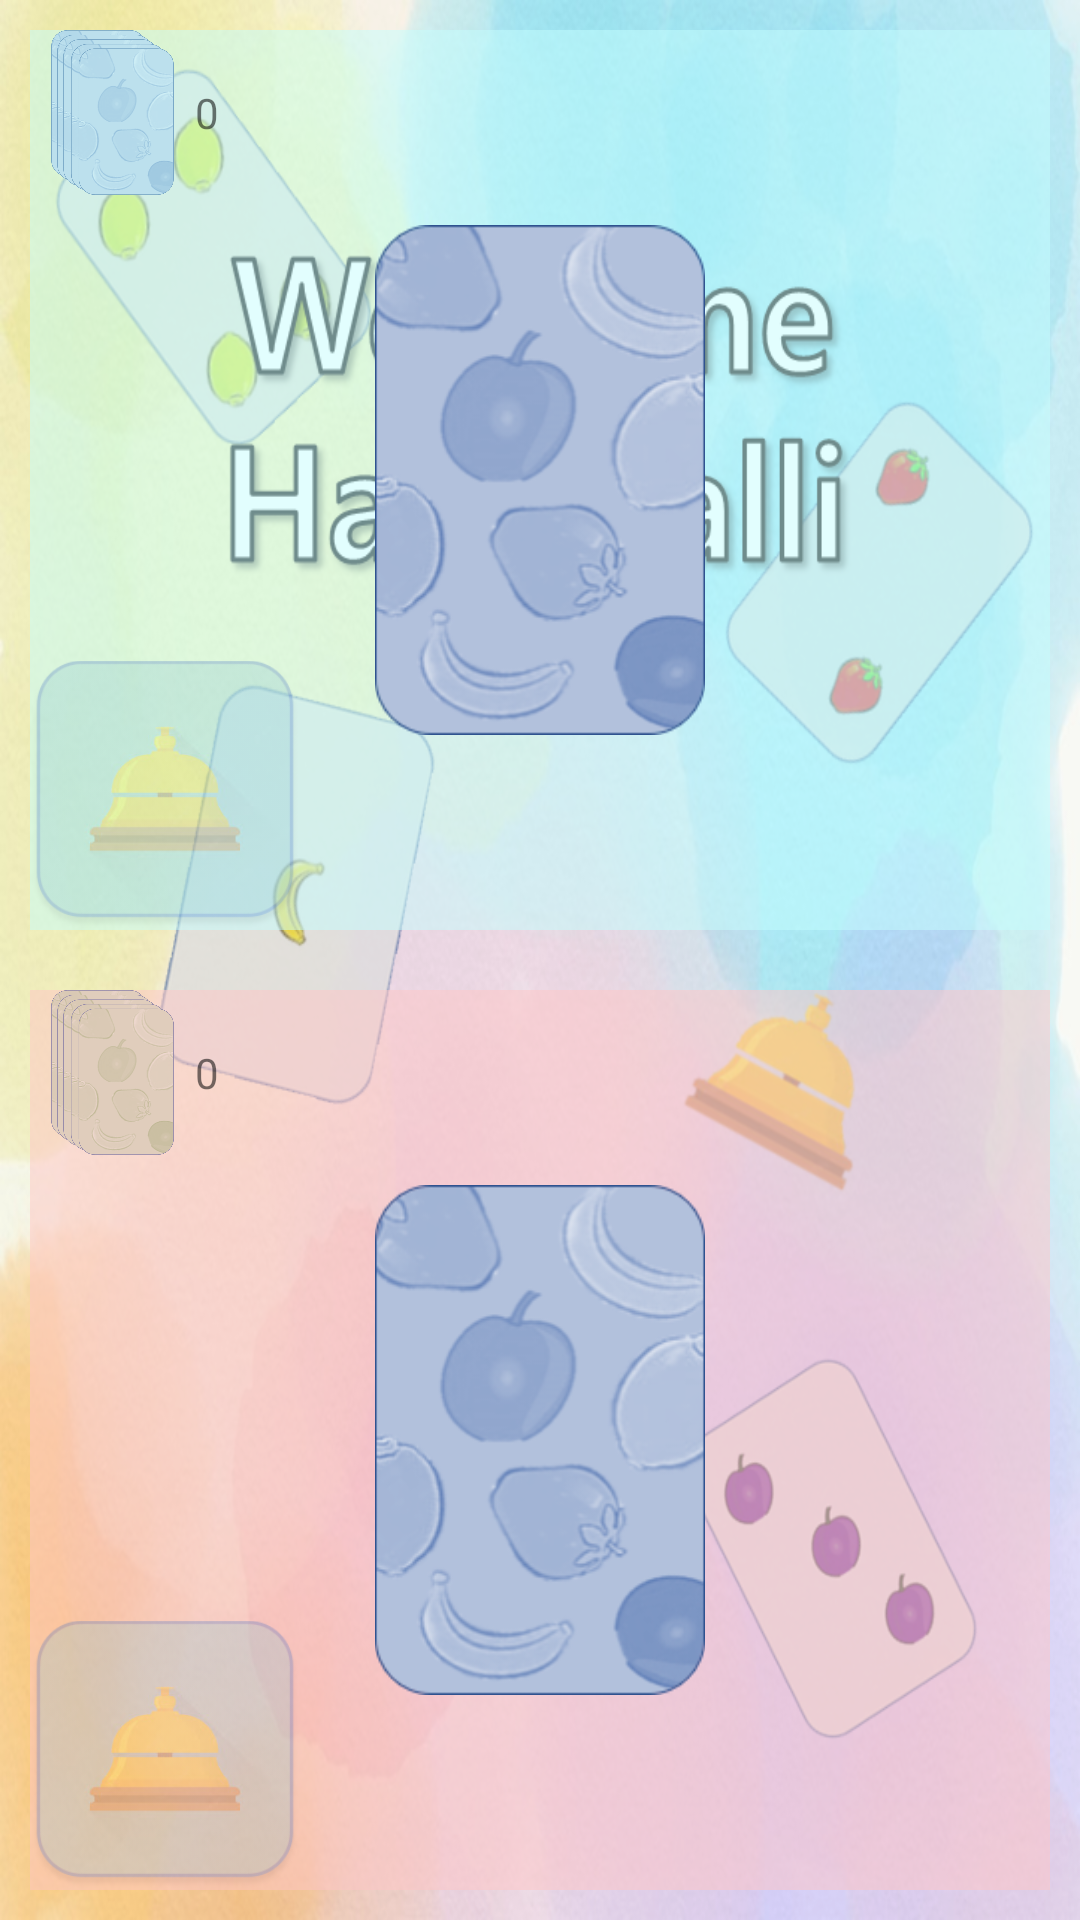

Reconstruct the res/layout file that produces this screen, plus the resources it refers to.
<!-- AndroidManifest.xml: application theme Theme.HalliGalli -->
<!-- res/layout/activity_game_play.xml -->
<?xml version="1.0" encoding="utf-8"?>
<androidx.constraintlayout.widget.ConstraintLayout xmlns:android="http://schemas.android.com/apk/res/android"
    xmlns:app="http://schemas.android.com/apk/res-auto"
    xmlns:tools="http://schemas.android.com/tools"
    android:layout_width="match_parent"
    android:layout_height="match_parent"
    tools:context=".GamePlayActivity">
    <ImageView
        android:id="@+id/imageView"
        android:layout_width="match_parent"
        android:layout_height="match_parent"
        android:alpha="0.9"
        android:background="@drawable/back"
        tools:layout_editor_absoluteX="0dp"
        tools:layout_editor_absoluteY="5dp" />

    <androidx.constraintlayout.widget.ConstraintLayout
        android:layout_width="match_parent"
        android:layout_height="0dp"
        android:padding="10dp"
        android:radius="13dp"
        app:layout_constraintBottom_toTopOf="@id/guideline"
        app:layout_constraintHeight_percent="0.5"
        app:layout_constraintTop_toTopOf="parent"
        tools:layout_editor_absoluteX="0dp">


        <ImageView
            android:id="@+id/imageView2"
            android:layout_width="55dp"
            android:layout_height="55dp"
            app:srcCompat="@drawable/deck1"
            tools:layout_editor_absoluteX="30dp"
            tools:layout_editor_absoluteY="32dp"
            tools:ignore="MissingConstraints" />

        <View
            android:id="@+id/p1_filed"
            android:layout_width="match_parent"
            android:layout_height="match_parent"
            android:layout_margin="0dp"
            android:alpha="0.5"
            android:background="#C6FFFF"
            tools:layout_editor_absoluteX="95dp"
            tools:layout_editor_absoluteY="42dp" />



        <ImageView
            android:id="@+id/p1_card"
            android:layout_width="wrap_content"
            android:layout_height="match_parent"
            android:layout_margin="10dp"
            android:padding="55dp"
            app:layout_constraintBottom_toBottomOf="@+id/p1_filed"
            app:layout_constraintEnd_toEndOf="@+id/p1_filed"
            app:layout_constraintStart_toStartOf="parent"
            app:layout_constraintTop_toTopOf="@+id/p1_filed"
            app:srcCompat="@drawable/cardback" />


        <ImageView
            android:id="@+id/p1_bell"
            android:layout_width="90dp"
            android:layout_height="90dp"
            android:src="@drawable/bell"
            android:alpha="0.3"
            app:layout_constraintBottom_toBottomOf="@+id/p1_filed"
            app:layout_constraintEnd_toEndOf="@+id/p1_filed"
            app:layout_constraintHorizontal_bias="0.0"
            app:layout_constraintStart_toStartOf="@+id/p1_filed"
            app:layout_constraintTop_toBottomOf="@+id/imageView2"
            app:layout_constraintVertical_bias="1" />


        <TextView
            android:id="@+id/p1_Tcard"
            android:layout_width="wrap_content"
            android:layout_height="wrap_content"
            android:text="0"
            app:layout_constraintBottom_toBottomOf="@+id/imageView2"
            app:layout_constraintStart_toEndOf="@+id/imageView2"
            app:layout_constraintTop_toTopOf="@+id/imageView2" />
    </androidx.constraintlayout.widget.ConstraintLayout>

    <androidx.constraintlayout.widget.ConstraintLayout
        android:id="@+id/constraintLayout"
        android:layout_width="match_parent"
        android:layout_height="0dp"
        android:padding="10dp"
        app:layout_constraintTop_toBottomOf="@id/guideline"
        app:layout_constraintBottom_toBottomOf="parent"
        app:layout_constraintHeight_percent="0.5"
        tools:layout_editor_absoluteX="10dp">

        <ImageView
            android:id="@+id/imageView3"
            android:layout_width="55dp"
            android:layout_height="55dp"
            app:srcCompat="@drawable/deck2"
            tools:layout_editor_absoluteX="5dp"
            tools:layout_editor_absoluteY="40dp"
            tools:ignore="MissingConstraints" />

        <View
            android:id="@+id/p2_filed"
            android:layout_width="match_parent"
            android:layout_height="match_parent"
            android:layout_margin="0dp"
            android:alpha="0.5"
            android:background="#FFC6C6"
            tools:layout_editor_absoluteX="-8dp"
            tools:layout_editor_absoluteY="225dp" />


        <ImageView
            android:id="@+id/p2_card"
            android:layout_width="wrap_content"
            android:layout_height="match_parent"
            android:layout_margin="10dp"
            android:padding="55dp"
            app:layout_constraintBottom_toBottomOf="@+id/p2_filed"
            app:layout_constraintEnd_toEndOf="@+id/p2_filed"
            app:layout_constraintStart_toStartOf="@+id/p2_filed"
            app:layout_constraintTop_toTopOf="@+id/p2_filed"
            app:srcCompat="@drawable/cardback" />

        <ImageView
            android:id="@+id/p2_bell"
            android:layout_width="90dp"
            android:layout_height="90dp"
            android:alpha="0.3"
            android:src="@drawable/bell"
            app:layout_constraintBottom_toBottomOf="@+id/p2_filed"
            app:layout_constraintEnd_toEndOf="@+id/p2_filed"
            app:layout_constraintHorizontal_bias="0.0"
            app:layout_constraintStart_toStartOf="@+id/p2_filed"
            app:layout_constraintTop_toBottomOf="@+id/imageView3"
            app:layout_constraintVertical_bias="1.0" />


        <TextView
            android:id="@+id/p2_Tcard"
            android:layout_width="wrap_content"
            android:layout_height="wrap_content"
            android:text="0"
            app:layout_constraintBottom_toBottomOf="@+id/imageView3"
            app:layout_constraintStart_toEndOf="@+id/imageView3"
            app:layout_constraintTop_toTopOf="@+id/imageView3" />
    </androidx.constraintlayout.widget.ConstraintLayout>

    <androidx.constraintlayout.widget.Guideline
        android:id="@+id/guideline"
        android:layout_width="match_parent"
        android:layout_height="wrap_content"
        android:orientation="horizontal"
        app:layout_constraintGuide_percent="0.5" />

</androidx.constraintlayout.widget.ConstraintLayout>
<!-- resources referenced by this layout -->
<resources>
  <!-- drawable back: png bitmap (drawable, 949975 bytes) -->
  <!-- drawable bell: jpeg bitmap (drawable, 3513 bytes) -->
  <!-- drawable cardback: png bitmap (drawable, 31838 bytes) -->
  <!-- drawable deck1: png bitmap (drawable, 367200 bytes) -->
  <!-- drawable deck2: png bitmap (drawable, 372198 bytes) -->
  <style name="Theme.HalliGalli" parent="Theme.AppCompat.DayNight.DarkActionBar">
          
          <item name="colorPrimary">@color/purple_500</item>
          <item name="colorPrimaryVariant">@color/purple_700</item>
          <item name="colorOnPrimary">@color/white</item>
          
          <item name="colorSecondary">@color/teal_200</item>
          <item name="colorSecondaryVariant">@color/teal_700</item>
          <item name="colorOnSecondary">@color/black</item>
          
          <item name="android:statusBarColor">?attr/colorPrimaryVariant</item>
          
          <item name="windowNoTitle">true</item>
  
      </style>
  <color name="purple_500">#FF6200EE</color>
  <color name="purple_700">#FF3700B3</color>
  <color name="white">#FFFFFFFF</color>
  <color name="teal_200">#FF03DAC5</color>
  <color name="teal_700">#FF018786</color>
  <color name="black">#FF000000</color>
</resources>
